Run: headless pygame with SDL's dummy video driver; simulated clock (each Clock.tick advances the game by its frame time, no real sleeping); random seed 0; keys injected as events and as key.get_pressed() state; no mouse input.
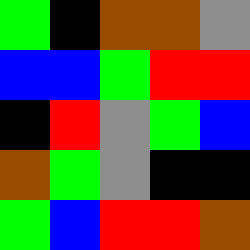
Frame 1 of 4 · flips 1–60 · no input
Frame 2 of 4 · flips 61–180 · tapped SPACE, RETURN · held RIGHT (→), D · screen unchanged from frame 1, image omitted
Frame 3 of 4 · flips 181–300 · held DOWN (↓), S · screen unchanged from frame 2, image omitted
Frame 4 of 4 · flips 301–420 · held LEFT (←), A, UP (↑), W · screen unchanged from frame 3, image omitted

The pygame program that drew these frames:

#Code By: Theodore Ruth
import pygame, sys
from pygame.locals import *
DIRT = 0
GRASS = 1
WATER = 2
COAL = 3
ROCK = 4
LAVA = 5

BROWN = (153, 76, 0)
BLACK = (0, 0, 0)
RED = (255, 0, 0)
GREEN = (0, 255, 0)
BLUE = (0, 0, 255)
GREY = (142, 142, 142)

TILESIZE = 50
MAPWIDTH = 5
MAPHEIGHT =5
tilemap = [[GRASS, COAL, DIRT, DIRT, ROCK], [WATER, WATER, GRASS, LAVA, LAVA], [COAL, LAVA, ROCK, GRASS, WATER], [DIRT, GRASS, ROCK, COAL, COAL], [GRASS, WATER, LAVA, LAVA, DIRT]]
colors = {
DIRT : BROWN,
GRASS : GREEN, 
WATER : BLUE, 
COAL : BLACK, 
ROCK : GREY, 
LAVA : RED}
pygame.init()

DISPLAYSURF = pygame.display.set_mode((MAPWIDTH * TILESIZE, MAPHEIGHT * TILESIZE))
pygame.display.set_caption('Creating a Tilemap: Theodore Ruth')
while True:
	for event in pygame.event.get():
		if event.type == QUIT:
			pygame.quit()
			sys.exit
	for row in range(MAPHEIGHT):
		for column in range (MAPWIDTH):
			pygame.draw.rect (DISPLAYSURF, colors[tilemap[row][column]], (column*TILESIZE, row*TILESIZE, TILESIZE, TILESIZE))

	pygame.display.update()
